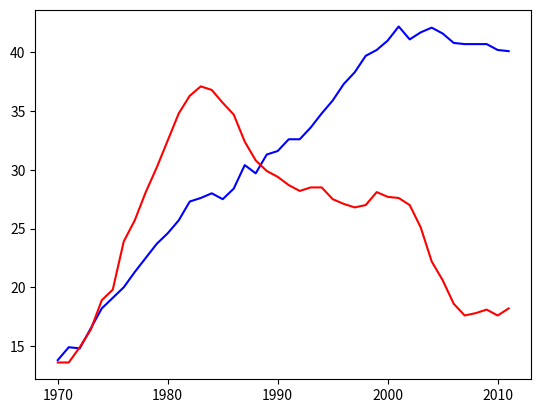

Here is the Python script that generated this plot:
# Import matplotlib.pyplot
import matplotlib.pyplot as plt

year = [1970, 1971, 1972, 1973, 1974, 1975, 1976, 1977, 1978, 1979, 1980,
       1981, 1982, 1983, 1984, 1985, 1986, 1987, 1988, 1989, 1990, 1991,
       1992, 1993, 1994, 1995, 1996, 1997, 1998, 1999, 2000, 2001, 2002,
       2003, 2004, 2005, 2006, 2007, 2008, 2009, 2010, 2011]


physical_sciences = [13.8, 14.9, 14.8, 16.5, 18.2, 19.1, 20. , 21.3, 22.5, 23.7, 24.6,
       25.7, 27.3, 27.6, 28. , 27.5, 28.4, 30.4, 29.7, 31.3, 31.6, 32.6,
       32.6, 33.6, 34.8, 35.9, 37.3, 38.3, 39.7, 40.2, 41. , 42.2, 41.1,
       41.7, 42.1, 41.6, 40.8, 40.7, 40.7, 40.7, 40.2, 40.1]

computer_science =  [13.6, 13.6, 14.9, 16.4, 18.9, 19.8, 23.9, 25.7, 28.1, 30.2, 32.5,
       34.8, 36.3, 37.1, 36.8, 35.7, 34.7, 32.4, 30.8, 29.9, 29.4, 28.7,
       28.2, 28.5, 28.5, 27.5, 27.1, 26.8, 27. , 28.1, 27.7, 27.6, 27. ,
       25.1, 22.2, 20.6, 18.6, 17.6, 17.8, 18.1, 17.6, 18.2]      

# Plot in blue the % of degrees awarded to women in the Physical Sciences
plt.plot( year,physical_sciences, color ='blue')

# Plot in red the % of degrees awarded to women in Computer Science
plt.plot(year,computer_science,  color ='red')

# Display the plot
plt.show()
